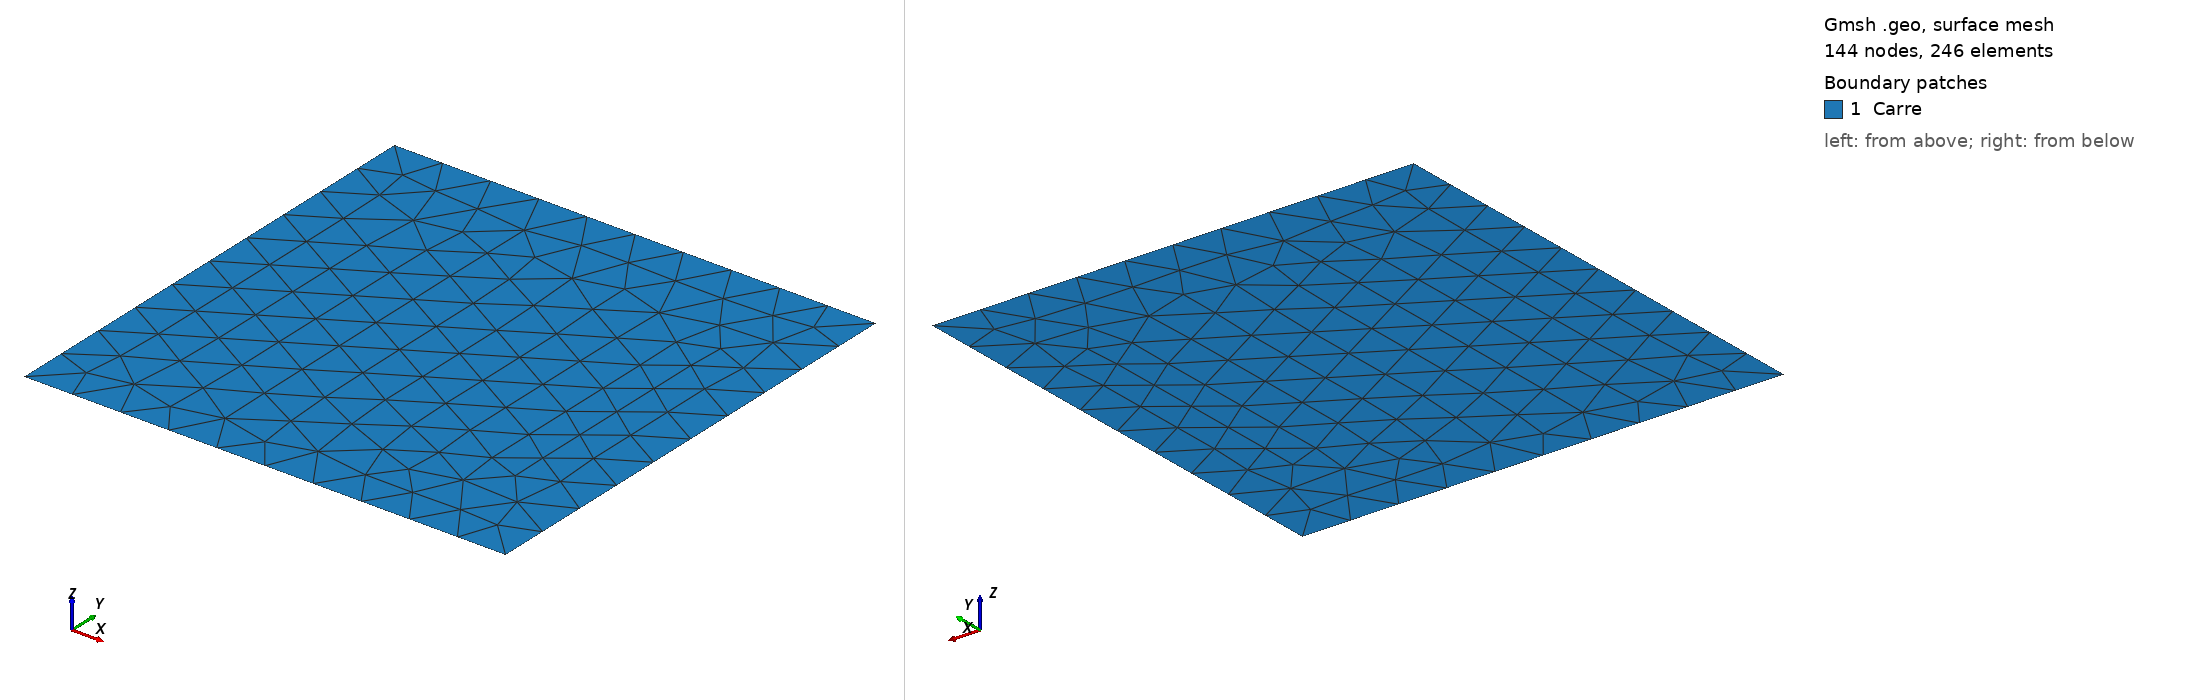

Gmsh geometry script, surface-meshed: 144 nodes, 246 surface elements. Boundary patches (legend numbers): 1 Carre. Left view from above one corner, right view from below the opposite corner. Legend entries are the model's physical surfaces. The drawing asked Gmsh for element sizes between 1% and 20% of the model's largest extent; the script's own settings can give other sizes.

=== square_simple.geo (drawn) ===
Mesh.MshFileVersion = 2.2;
h = 10; //Taille caractéristique des éléménts, précision du maillage
Point(1) = {0, 0, 0, h};   // Construction des points ext
Point(2) = {100, 0, 0, h};
Point(3) = {100, 100, 0, h};
Point(4) = {0, 100, 0, h};

Line(12) = {1,2};   //Carre ext
Line(23) = {2,3};
Line(34) = {3,4};
Line(41)={4,1};

Line Loop(1) = {12,23,34,41};//Définition d'un pourtour (d'un bord)

Plane Surface(1) = {1};//Définition d'une surface
Physical Line("BordExt")={12,23,34,41};
Physical Surface("Carre") = {1};  //A sauvegarder dans le fichier de maillage

// ctrl shift s pour fichier maillage à lire avec python
